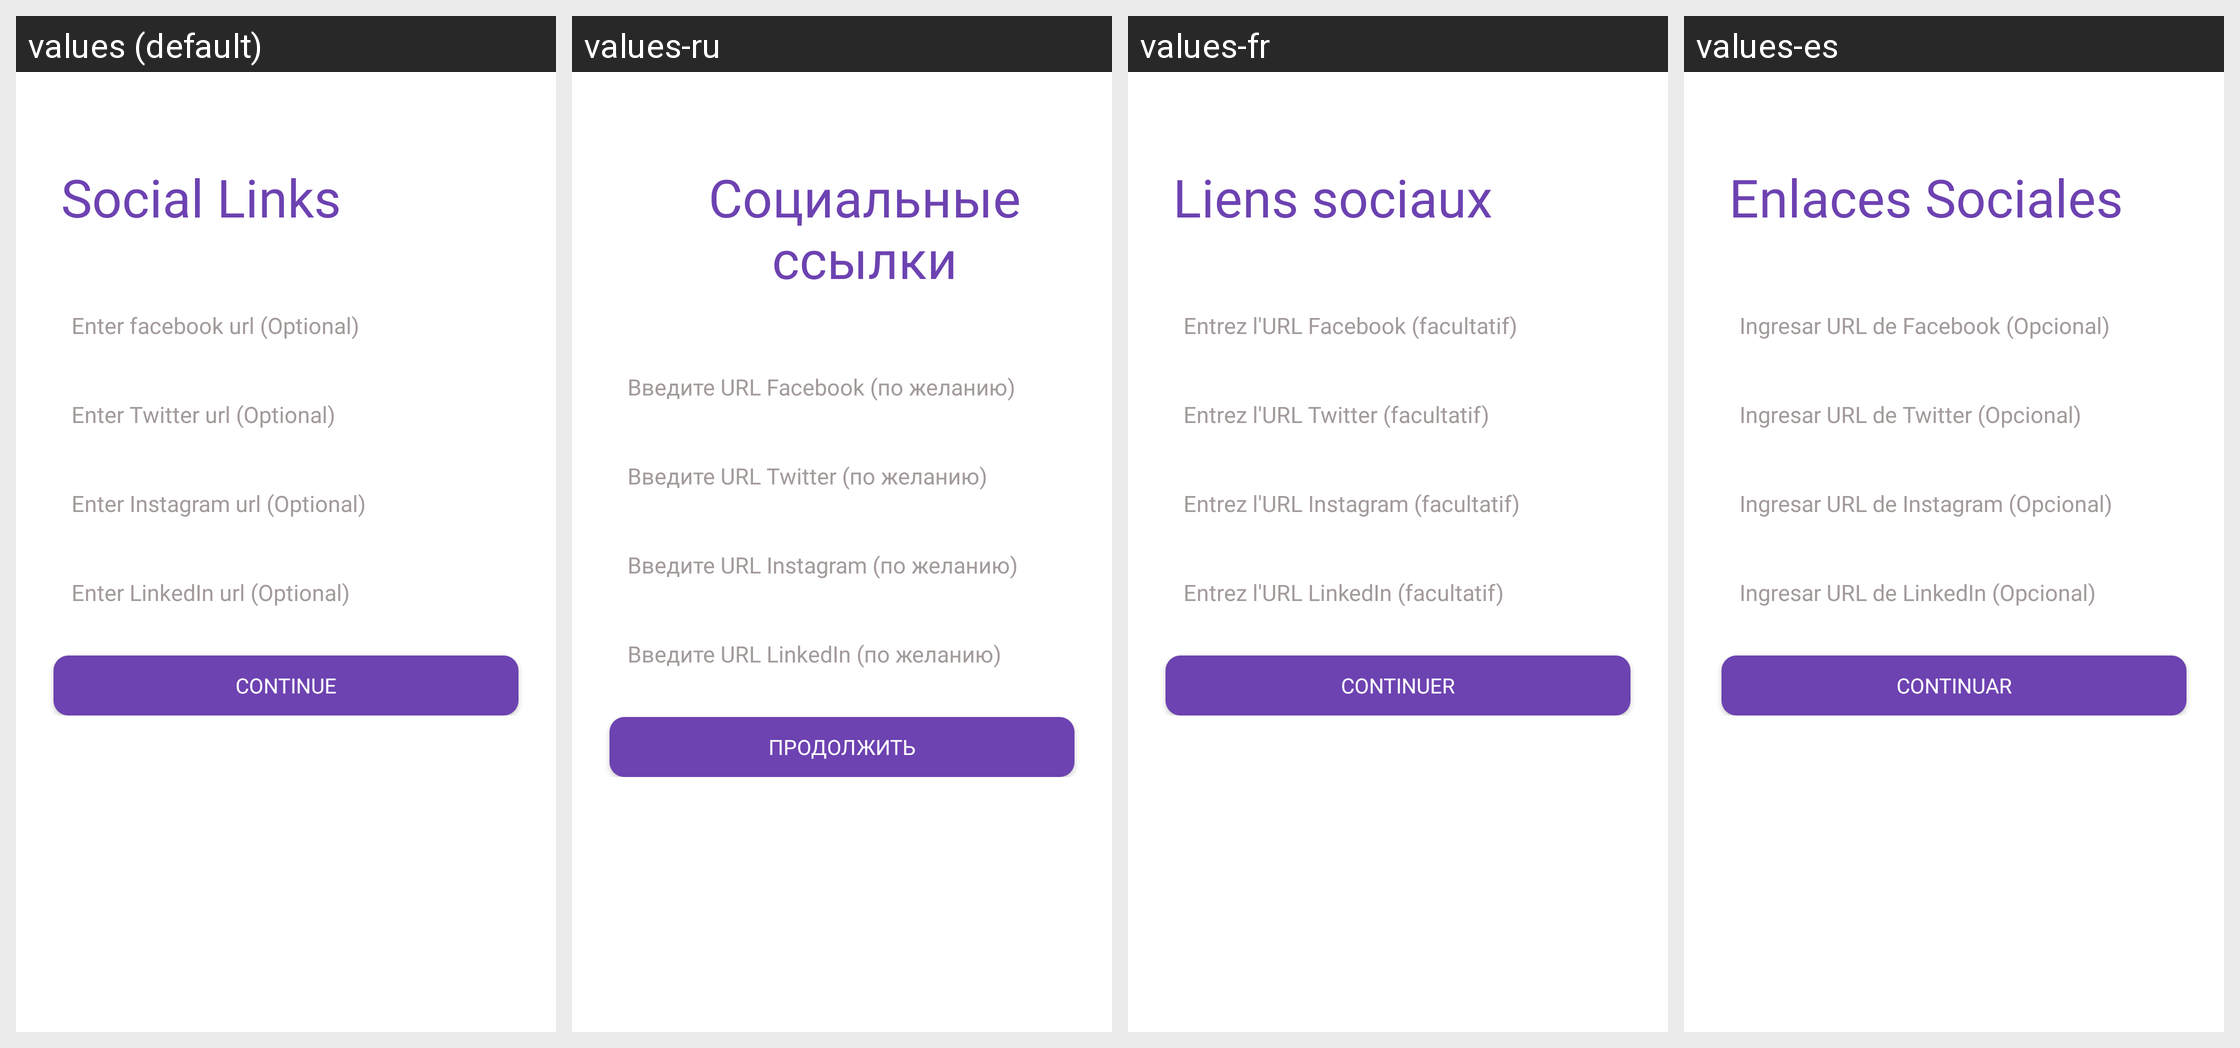

Translations of the strings shown on this Android screen, per locale in the grid:
Android screen res/layout/activity_get_social_links.xml rendered under 4 locales, left to right: values (default), values-ru, values-fr, values-es. Device: Nexus 5 (rendered at 1080×1920; each locale shown at half size, 540×960, under a caption strip naming it); theme Theme.CourierApp.
Other locales in the repository, not shown: values-en, values-mdr, values-zh.
Strings drawn on this screen, with the default value and each locale's value (text and hints the layout hard-codes, and strings that could not be matched under every locale, appear in the picture but are not listed):

social_links
  values: Social Links
  values-ru: Социальные ссылки
  values-fr: Liens sociaux
  values-es: Enlaces Sociales

enter_facebook_url_optional
  values: Enter facebook url (Optional)
  values-ru: Введите URL Facebook (по желанию)
  values-fr: Entrez l'URL Facebook (facultatif)
  values-es: Ingresar URL de Facebook (Opcional)

enter_twitter_url_optional
  values: Enter Twitter url (Optional)
  values-ru: Введите URL Twitter (по желанию)
  values-fr: Entrez l'URL Twitter (facultatif)
  values-es: Ingresar URL de Twitter (Opcional)

enter_instagram_url_optional
  values: Enter Instagram url (Optional)
  values-ru: Введите URL Instagram (по желанию)
  values-fr: Entrez l'URL Instagram (facultatif)
  values-es: Ingresar URL de Instagram (Opcional)

enter_linkedin_url_optional
  values: Enter LinkedIn url (Optional)
  values-ru: Введите URL LinkedIn (по желанию)
  values-fr: Entrez l'URL LinkedIn (facultatif)
  values-es: Ingresar URL de LinkedIn (Opcional)

continue_
  values: Continue
  values-ru: Продолжить
  values-fr: Continuer
  values-es: Continuar
